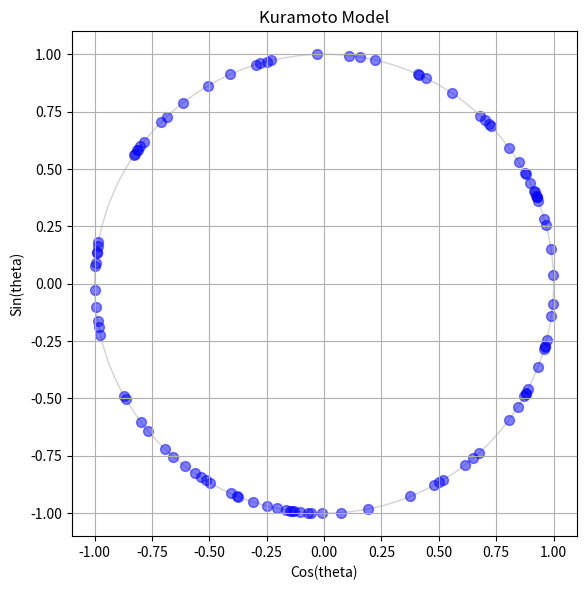

Recreate this plot in Python.
import numpy as np
from scipy.integrate import solve_ivp
import matplotlib.pyplot as plt
import matplotlib.animation as animation

def initialize_oscillators(n:int, sigma:float = 1.0):
    #draw theta from uniform distribution
    thetas = np.random.uniform(0, 2*np.pi, n)
    
    #draw omega from normal distribution
    omegas = np.random.normal(0, sigma, n)

    return (thetas, omegas)

def mean_field_odes(t, thetas, omegas, K):
    thetas = np.mod(thetas, 2 * np.pi)
    #frame of reference: 0
    r = (1/len(thetas)) * np.sum(np.exp(thetas * 1j))
    thetas_dot = omegas - K*r*np.sin(thetas)
    return thetas_dot

def pairwise_odes(t, thetas, omegas, K):
    thetas = np.mod(thetas, 2*np.pi)
    thetas_dot = []
    for i in range(len(thetas)):
        gamma_js = []
        for j in range(len(thetas)):
            if i == j:
                next
            else:
                gamma_ij = (K / len(thetas)) * np.sin(thetas[j] - thetas[i])
                gamma_js.append(gamma_ij)
        thetai_dot = omegas[i] + np.sum(np.array(gamma_ij))
        thetas_dot.append(thetai_dot)
    return np.array(thetas_dot)


#parameters:
K = 1
n = 100
sigma = 1
dt = 0.01

#initializing oscillators
thetas, omegas = initialize_oscillators(n, sigma)

#plots:
fig, ax_phase = plt.subplots(1, 1, figsize=(12, 6))
ax_phase.set_title("Kuramoto Model")
ax_phase.set_xlabel("Cos(theta)")
ax_phase.set_ylabel("Sin(theta)")
ax_phase.set_xlim(-1.1, 1.1)
ax_phase.set_ylim(-1.1, 1.1)
ax_phase.set_aspect("equal")
ax_phase.grid(True)

#drawing unit circle
circle =plt.Circle((0, 0), 1, color="lightgray", fill=False)
ax_phase.add_artist(circle)

scatter = ax_phase.scatter([], [], s=50, color="blue", alpha=0.5)

def update(frame:int):
    global thetas

    sol = solve_ivp(mean_field_odes, (0, dt), thetas, args=(omegas, K))
    thetas = sol.y[..., -1]

    thetas = np.mod(thetas, 2 * np.pi)

    #update scatter plot on the unit circle
    x = np.cos(thetas)
    y = np.sin(thetas)
    data = np.vstack((x, y)).T
    scatter.set_offsets(data)
	
    return [scatter]

ani = animation.FuncAnimation(fig, update, blit=True, interval=1)

plt.tight_layout()
plt.show()
